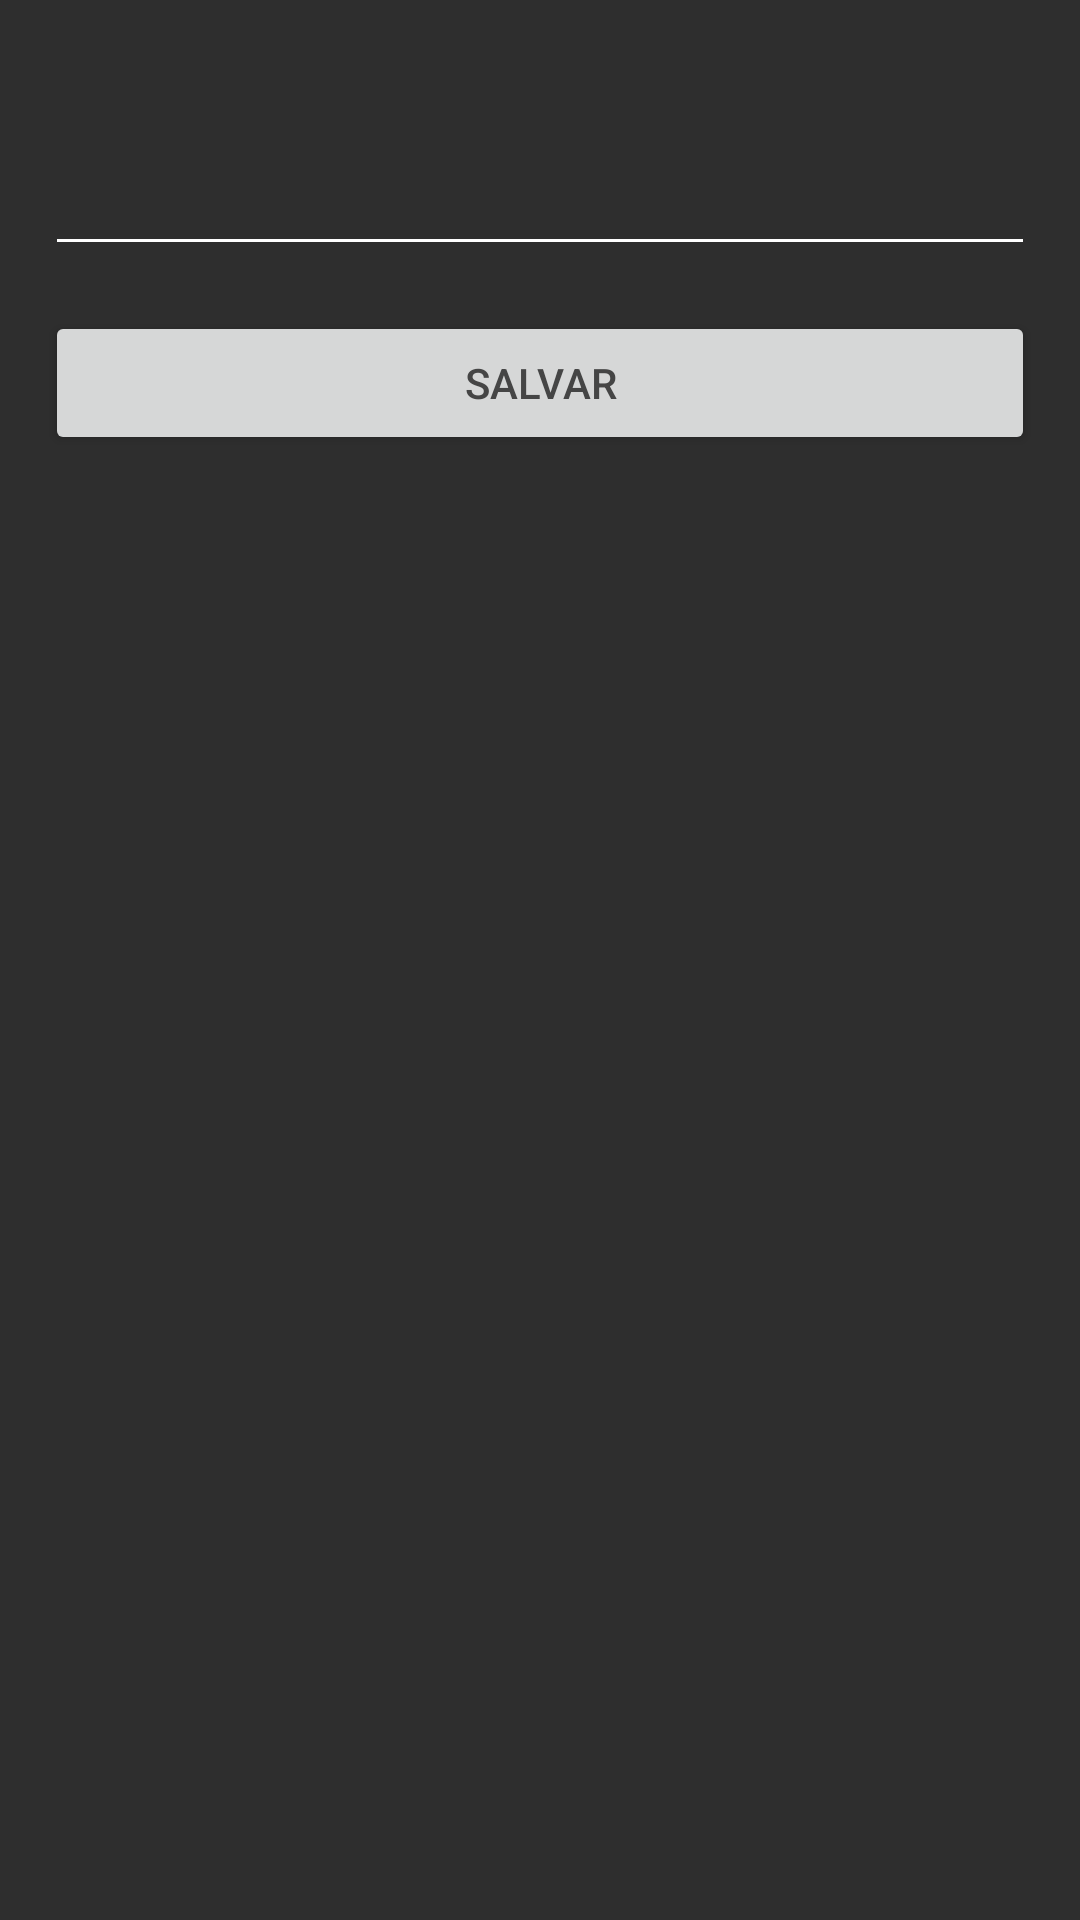

Layout XML and referenced resources for this Android screen:
<!-- AndroidManifest.xml: application theme Theme.SeriesNotepad -->
<!-- res/layout/main_edit_dialog.xml -->
<?xml version="1.0" encoding="utf-8"?>
<LinearLayout xmlns:android="http://schemas.android.com/apk/res/android"
    xmlns:tools="http://schemas.android.com/tools"
    android:layout_width="match_parent"
    android:layout_height="wrap_content"
    android:background="@color/primaryGrey"
    android:minWidth="300dp"
    android:orientation="vertical"
    android:padding="15dp">

    <TextView
        android:id="@+id/edit_header"
        android:layout_width="match_parent"
        android:layout_height="wrap_content"
        tools:text="@string/episode"
        android:textColor="@color/white"
        android:textSize="24sp" />

    <EditText
        android:id="@+id/edit_field_et"
        android:layout_width="match_parent"
        android:layout_height="wrap_content"
        android:backgroundTint="@color/white"
        android:inputType="textMultiLine"
        android:maxLines="4"
        android:textColor="@color/white"
        android:textCursorDrawable="@null" />

    <androidx.appcompat.widget.AppCompatButton
        android:id="@+id/save_button"
        android:layout_width="match_parent"
        android:layout_height="wrap_content"
        android:layout_marginTop="15dp"
        android:text="@string/save_caps_lock"
        android:textColor="@color/primaryGreyVariant" />

</LinearLayout>
<!-- resources referenced by this layout -->
<resources>
  <color name="primaryGrey">#2E2E2E</color>
  <color name="primaryGreyVariant">#454545</color>
  <color name="white">#FFFFFFFF</color>
  <string name="episode">Episódio:</string>
  <string name="save_caps_lock">SALVAR</string>
  <style name="Theme.SeriesNotepad" parent="Theme.MaterialComponents.DayNight.NoActionBar">
          
          <item name="colorPrimary">@color/primaryGrey</item>
          <item name="colorPrimaryVariant">@color/primaryGreyVariant</item>
          <item name="colorOnPrimary">@color/white</item>
          
          <item name="colorSecondary">@color/teal_200</item>
          <item name="colorSecondaryVariant">@color/teal_700</item>
          <item name="colorOnSecondary">@color/black</item>
          
          <item name="android:statusBarColor" tools:targetApi="l">?attr/colorPrimaryVariant</item>
          
          <item name="android:windowBackground">@color/primaryGrey</item>
      </style>
  <color name="teal_200">#FF03DAC5</color>
  <color name="teal_700">#FF018786</color>
  <color name="black">#FF000000</color>
</resources>
